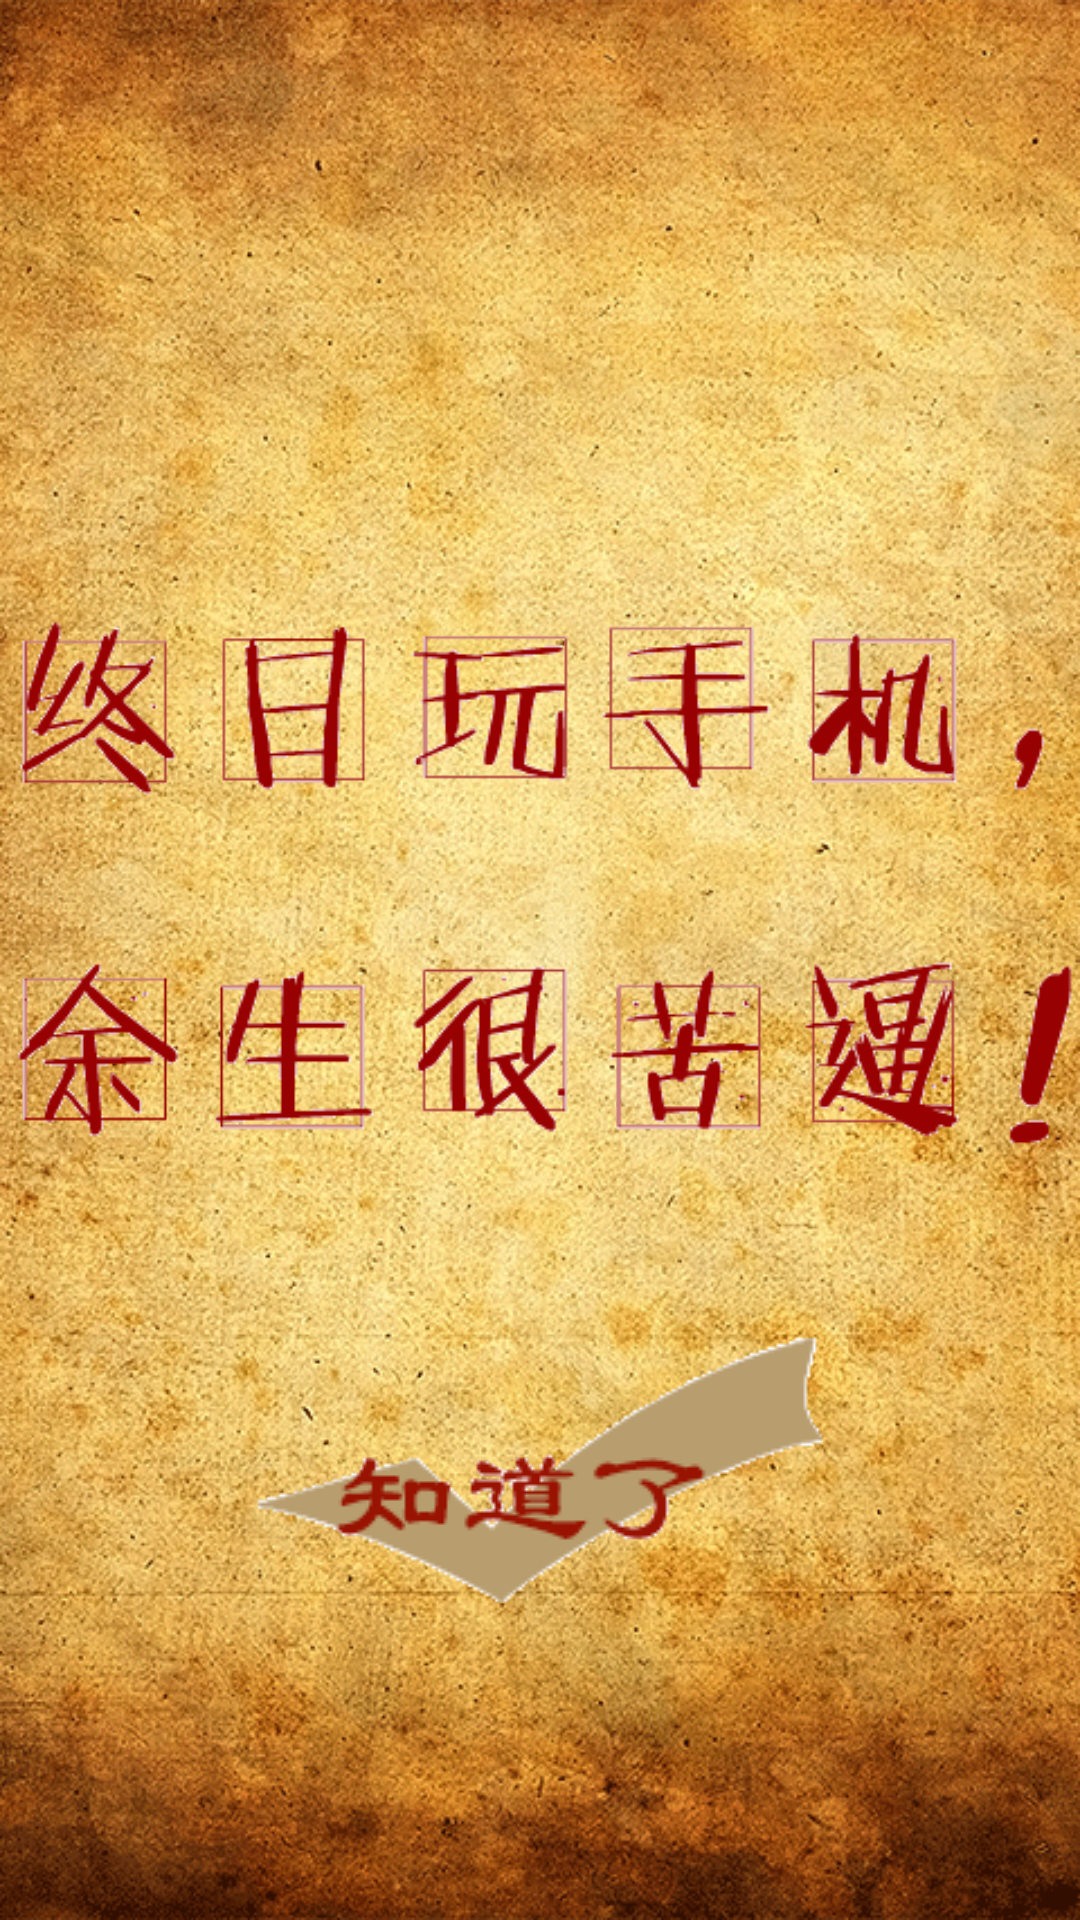

Write the Android layout XML for this screen, with the resource values it uses.
<!-- AndroidManifest.xml: application theme android:Theme.Light.NoTitleBar -->
<!-- res/layout/activity_lock.xml -->
<RelativeLayout xmlns:android="http://schemas.android.com/apk/res/android"
    android:layout_width="match_parent"
    android:layout_height="match_parent"
    android:background="@drawable/lock_background" >

    <ImageView
        android:id="@+id/lock_word"
        android:layout_width="match_parent"
        android:layout_height="wrap_content"
        android:layout_alignParentTop="true"
        android:layout_centerHorizontal="true"
        android:layout_marginTop="150dp"
        android:src="@drawable/lock_word" />

    <ImageButton
        android:id="@+id/home"
        android:layout_width="wrap_content"
        android:layout_height="wrap_content"
        android:layout_alignParentBottom="true"
        android:layout_centerHorizontal="true"
        android:layout_marginBottom="100dp"
        android:background="@drawable/back_home_button_selector" />

</RelativeLayout>
<!-- resources referenced by this layout -->
<resources>
  <!-- drawable back_home_button_selector (drawable) -->
  <?xml version="1.0" encoding="utf-8"?>
  
  <selector xmlns:android="http://schemas.android.com/apk/res/android">
      <item  
          android:state_pressed="true"
          android:drawable="@drawable/back_home_button_down"/>
      <item 
          android:state_pressed="false"
          android:drawable="@drawable/back_home_button_up"/>
  </selector>
  <!-- drawable lock_background: png bitmap (drawable-mdpi, 321683 bytes) -->
  <!-- drawable lock_word: png bitmap (drawable-mdpi, 9388 bytes) -->
  <!-- drawable back_home_button_down: png bitmap (drawable-mdpi, 4134 bytes) -->
  <!-- drawable back_home_button_up: png bitmap (drawable-mdpi, 4449 bytes) -->
</resources>
